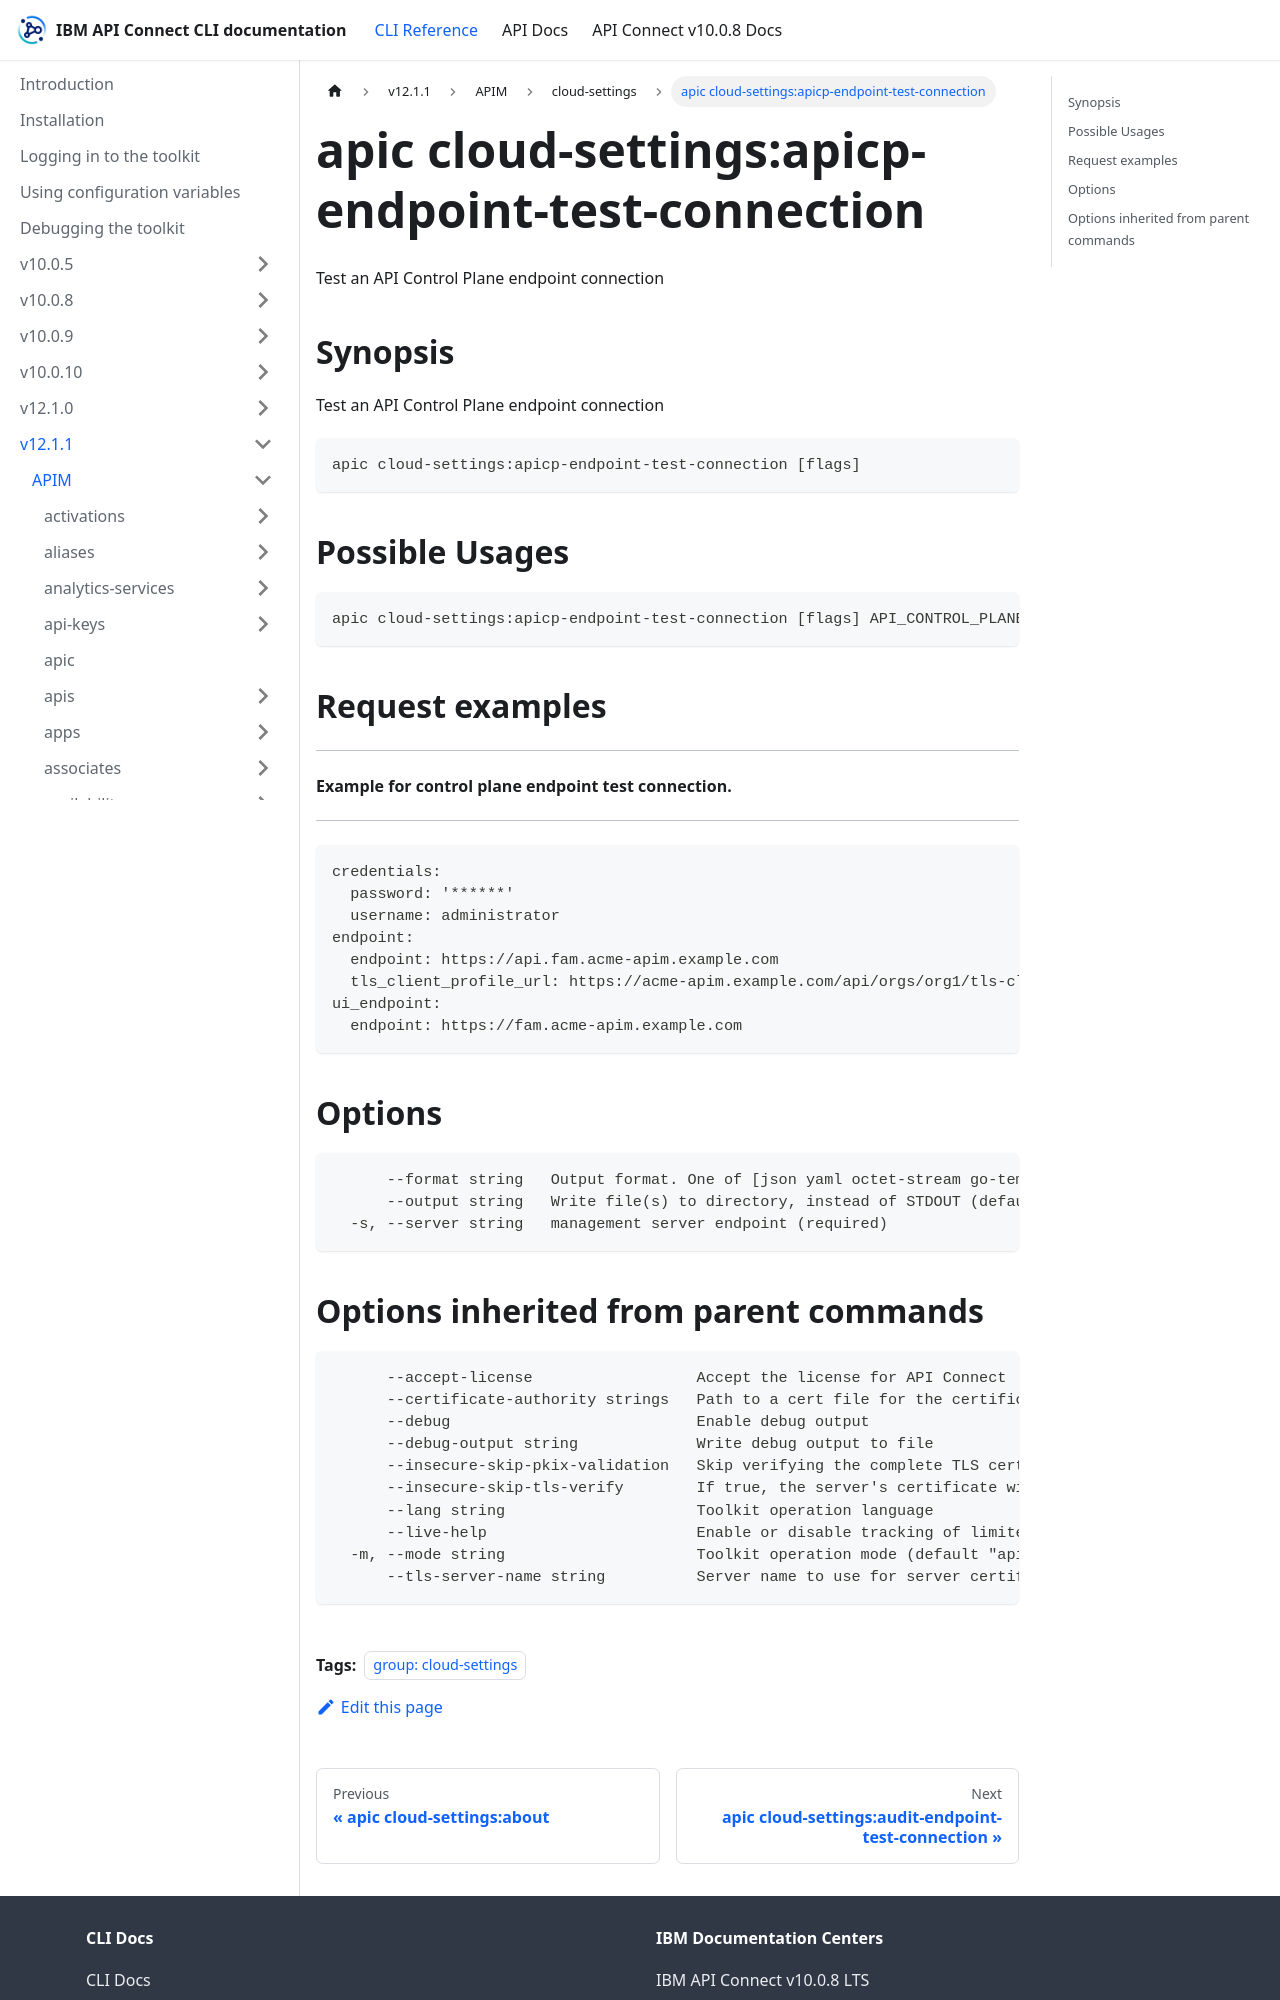

repository: ibm-apiconnect/clidocs · page: docs/v1211/apim/cloud-settings/apic_cloud-settings_apicp-endpoint-test-connection.html · generator: docusaurus

---
tags:
- "group: cloud-settings"
---
# apic cloud-settings:apicp-endpoint-test-connection

Test an API Control Plane endpoint connection

## Synopsis

Test an API Control Plane endpoint connection

```
apic cloud-settings:apicp-endpoint-test-connection [flags]
```

## Possible Usages

```
apic cloud-settings:apicp-endpoint-test-connection [flags] API_CONTROL_PLANE_ENDPOINT_TEST_CONNECTION_FILE
```

## Request examples

--------------------------------------------------------
#### Example for control plane endpoint test connection.
--------------------------------------------------------

```
credentials:
  password: '******'
  username: administrator
endpoint:
  endpoint: https://api.fam.acme-apim.example.com
  tls_client_profile_url: https://acme-apim.example.com/api/orgs/org1/tls-client-profiles/tls-client-profile1
ui_endpoint:
  endpoint: https://fam.acme-apim.example.com
```

## Options

```
      --format string   Output format. One of [json yaml octet-stream go-template=... go-template-file=...], defaults to yaml.
      --output string   Write file(s) to directory, instead of STDOUT (default "-")
  -s, --server string   management server endpoint (required)
```
